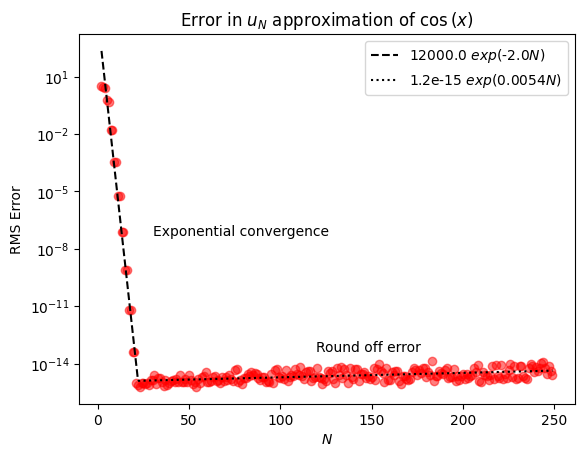

Reproduce this figure in Python.
import matplotlib.pyplot as plt
import numpy as np
from numpy.polynomial.chebyshev import chebvander
from scipy.integrate import quad
from scipy.optimize import curve_fit

plt.rcParams["font.family"] = "Times New Roman"

n = 2
x_j = np.array([0, 0])
alpha_j = np.array([0, 1])
d_j = np.array([1, 0])

L = 2*np.pi

assert len(alpha_j) == n & len(alpha_j) == len(d_j)


# [0, 1]
def diff_mat(alpha, N):
    D_matrix_T = np.zeros((N, N))
    k = np.arange(1, N, 2)

    for i in k:
        D_matrix_T += np.diagflat(np.arange(i, N), i)
    D_matrix = D_matrix_T.T
    D_matrix[:, 0] /= 2

    D_matrix *= 4 / L
    return np.linalg.matrix_power(D_matrix, alpha)


def solve(N, x_y):
    Big_mat = diff_mat(2, N) + np.eye(N)
    Big_mat[:, -1] = (diff_mat(alpha_j[0], N) @ chebvander(-1, N - 1).T)[:, 0]
    Big_mat[:, -2] = (diff_mat(alpha_j[1], N) @ chebvander(-1, N - 1).T)[:, 0]

    Big_mat_inv = np.linalg.inv(Big_mat)

    column_vec = np.zeros(N)
    column_vec[-1], column_vec[-2] = d_j[0], d_j[1]

    a_i = column_vec @ Big_mat_inv

    x = np.linspace(0, 1, 250)

    def approx(x):
        ts = 2 * x / L - 1
        return a_i @ chebvander(ts, N - 1).T

    def approx_err(x):
        return (approx(x) - np.cos(x))**2

    mean_err = np.sqrt(quad(approx_err, 0, L)[0])

    if x_y:
        return x, approx(x), mean_err
    else:
        return mean_err


def sf(x, p=2):
    x = np.asarray(x)
    x_positive = np.where(np.isfinite(x) & (x != 0), np.abs(x), 10**(p-1))
    mags = 10 ** (p - 1 - np.floor(np.log10(x_positive)))
    return np.round(x * mags) / mags




# U_N plot
plt.figure()
plt.semilogy()

Ns = np.arange(2, 250)
solves = np.vectorize(solve)
mean_err_n = solves(Ns, x_y=False)


def exp_fit(x, a, b):
    return a * np.exp(-b * x)


def exp_fit_log(x, a, b):
    return np.log(a) - b * x

mask = mean_err_n > 1e-18
Ns = Ns[mask]
mean_err_n = mean_err_n[mask]


fp_err = 20
a_fit, b_fit = curve_fit(exp_fit_log, Ns[:fp_err], np.log(mean_err_n[:fp_err]))[0]

print("Error half life = " + str(np.log(2)/b_fit))
print("Decay = " + str(100 - 100*np.exp(-b_fit)) + "%")

N_exp = np.array([Ns[0], Ns[fp_err]])
label_exp = str(sf(a_fit)) + r" $exp($" + str(-sf(b_fit)) + r"$N)$"

plt.plot(
    N_exp, exp_fit(N_exp, a_fit, b_fit), label=label_exp, linestyle="--", color="black"
)

a_round, b_round = curve_fit(exp_fit_log, Ns[fp_err:], np.log(mean_err_n[fp_err:]))[0]

N_round = np.array([Ns[fp_err], Ns[-1]])
label_round = str(sf(a_round)) + r" $exp($" + str(-sf(b_round)) + r"$N)$"

plt.plot(
    N_round, exp_fit(N_round, a_round, b_round), label=label_round, linestyle=":", color="black"
)


plt.scatter(Ns, mean_err_n, color="red", alpha=0.5)

midway_exp = np.sqrt(mean_err_n[0]*mean_err_n[fp_err])
midway_round = np.sqrt(mean_err_n[fp_err]*mean_err_n[-1])

plt.text(fp_err+10, midway_exp, "Exponential convergence")
plt.text(0.5*(fp_err + Ns[-1])-15, midway_round*10**1.5, "Round off error")

plt.xlabel(r"$N$")
plt.ylabel("RMS Error")
plt.title(r"Error in $u_N$ approximation of $\cos{(x)}$")
plt.legend()
# plt.savefig("U_N_approx_cosine.png", dpi=1000)
plt.show()
